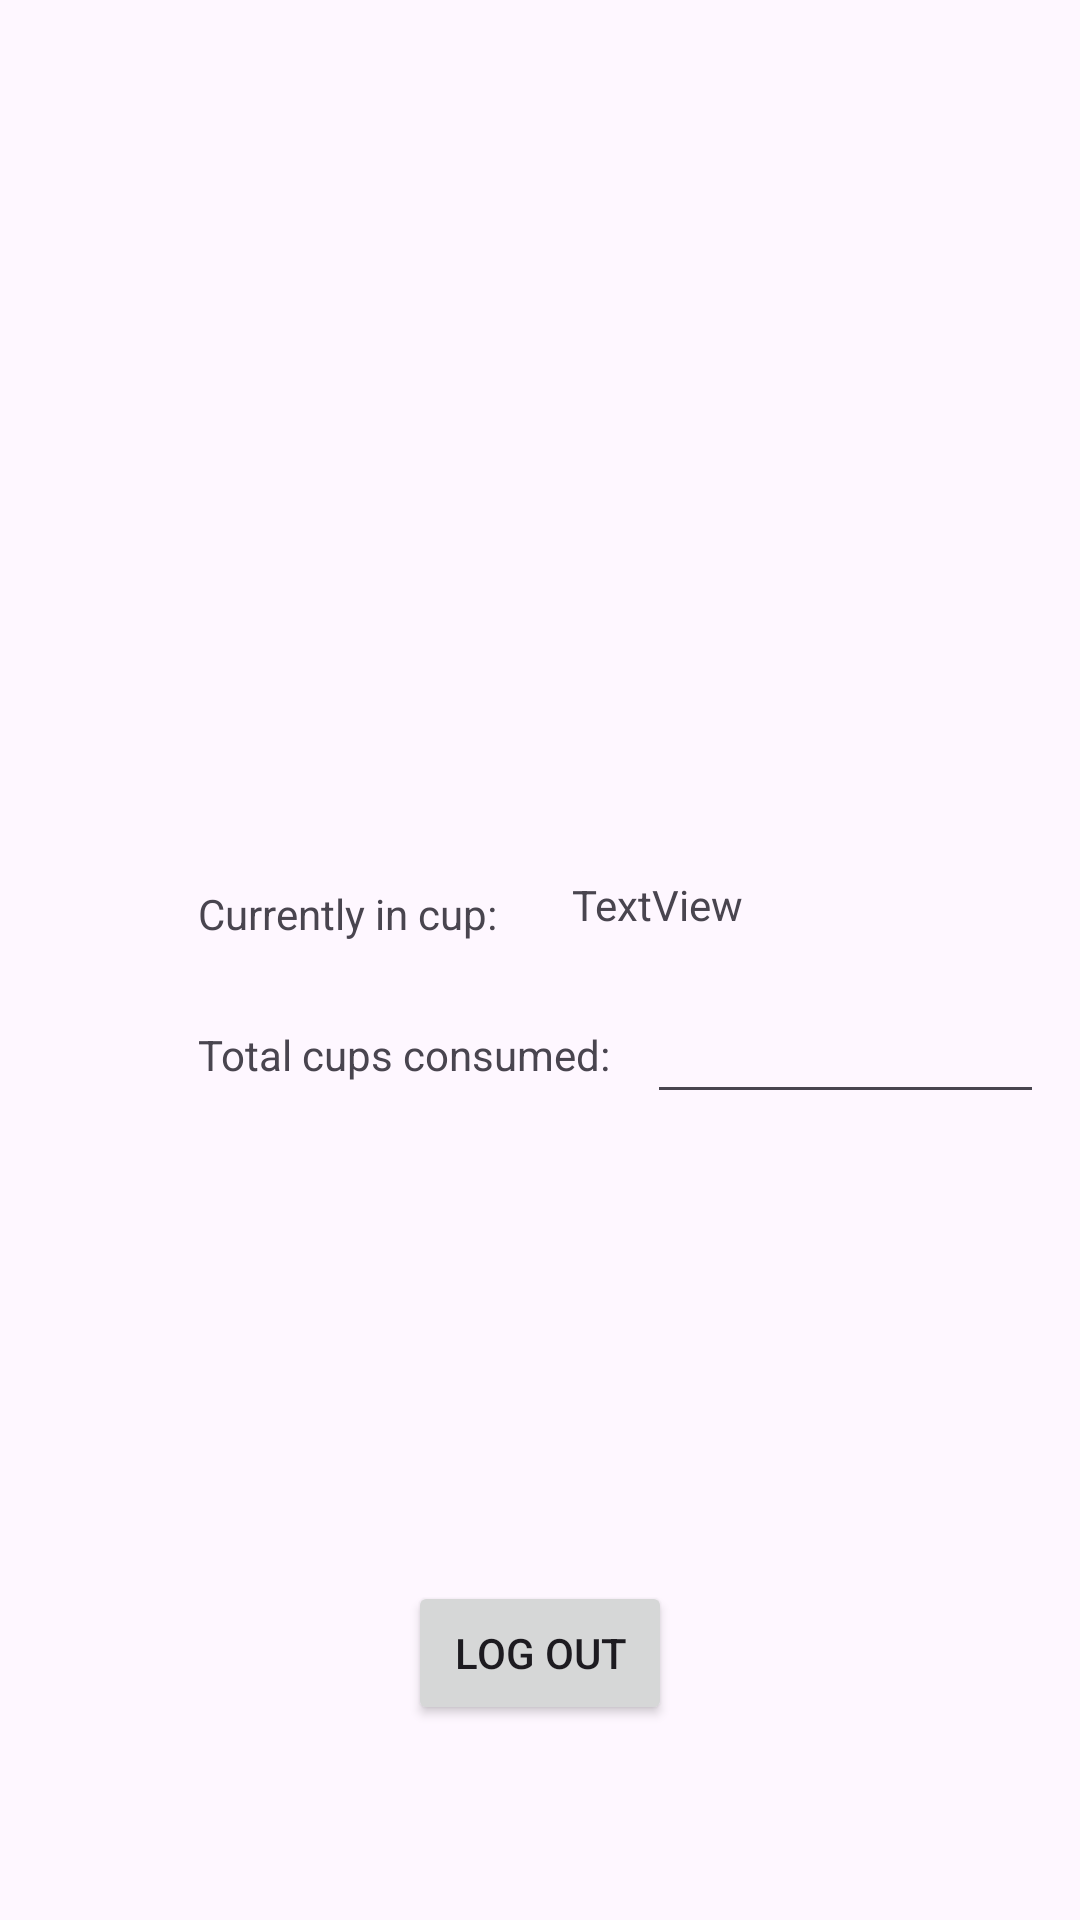

Produce the Android XML layout that renders to this screen, including the resource entries it uses.
<!-- AndroidManifest.xml: application theme Theme.DemoJavaApp -->
<!-- res/layout/fragment_first.xml -->
<?xml version="1.0" encoding="utf-8"?>
<androidx.core.widget.NestedScrollView xmlns:android="http://schemas.android.com/apk/res/android"
    xmlns:app="http://schemas.android.com/apk/res-auto"
    xmlns:tools="http://schemas.android.com/tools"
    android:layout_width="match_parent"
    android:layout_height="match_parent"
    tools:context=".WaterReminder">

    <androidx.constraintlayout.widget.ConstraintLayout
        android:layout_width="match_parent"
        android:layout_height="match_parent"
        android:padding="16dp">

        <Button
            android:id="@+id/button_first"
            android:layout_width="wrap_content"
            android:layout_height="wrap_content"
            android:layout_marginStart="100dp"
            android:layout_marginTop="330dp"
            android:layout_marginEnd="100dp"
            android:layout_marginBottom="20dp"
            android:text="Log Out"
            app:layout_constraintBottom_toBottomOf="parent"
            app:layout_constraintEnd_toEndOf="parent"
            app:layout_constraintStart_toStartOf="parent"
            app:layout_constraintTop_toBottomOf="@+id/imageView2" />

        <ImageView
            android:id="@+id/imageView2"
            android:layout_width="160dp"
            android:layout_height="133dp"
            android:layout_marginStart="117dp"
            android:layout_marginTop="48dp"
            android:layout_marginEnd="117dp"
            android:src="@drawable/user"
            app:layout_constraintEnd_toEndOf="parent"
            app:layout_constraintStart_toStartOf="parent"
            app:layout_constraintTop_toTopOf="parent" />

        <TextView
            android:id="@+id/textView"
            android:layout_width="wrap_content"
            android:layout_height="wrap_content"
            android:layout_marginStart="50dp"
            android:layout_marginTop="98dp"
            android:text="Currently in cup:"
            app:layout_constraintStart_toStartOf="parent"
            app:layout_constraintTop_toBottomOf="@+id/imageView2" />

        <TextView
            android:id="@+id/textView2"
            android:layout_width="wrap_content"
            android:layout_height="wrap_content"
            android:layout_marginStart="50dp"
            android:layout_marginTop="28dp"
            android:text="Total cups consumed: "
            app:layout_constraintStart_toStartOf="parent"
            app:layout_constraintTop_toBottomOf="@+id/textView" />

        <EditText
            android:id="@+id/idTextTotalCups"
            android:layout_width="wrap_content"
            android:layout_height="wrap_content"
            android:layout_marginStart="9dp"
            android:layout_marginTop="133dp"
            android:ems="10"
            android:inputType="number"
            app:layout_constraintStart_toEndOf="@+id/textView2"
            app:layout_constraintTop_toBottomOf="@+id/imageView2" />

        <TextView
            android:id="@+id/currentlyInCup"
            android:layout_width="wrap_content"
            android:layout_height="wrap_content"
            android:layout_marginStart="25dp"
            android:layout_marginTop="95dp"
            android:text="TextView"
            app:layout_constraintStart_toEndOf="@+id/textView"
            app:layout_constraintTop_toBottomOf="@+id/imageView2" />
    </androidx.constraintlayout.widget.ConstraintLayout>
</androidx.core.widget.NestedScrollView>
<!-- resources referenced by this layout -->
<resources>
  <style name="Theme.DemoJavaApp" parent="Base.Theme.DemoJavaApp" />
  <style name="Base.Theme.DemoJavaApp" parent="Theme.Material3.DayNight.NoActionBar">
          
          
      </style>
</resources>
